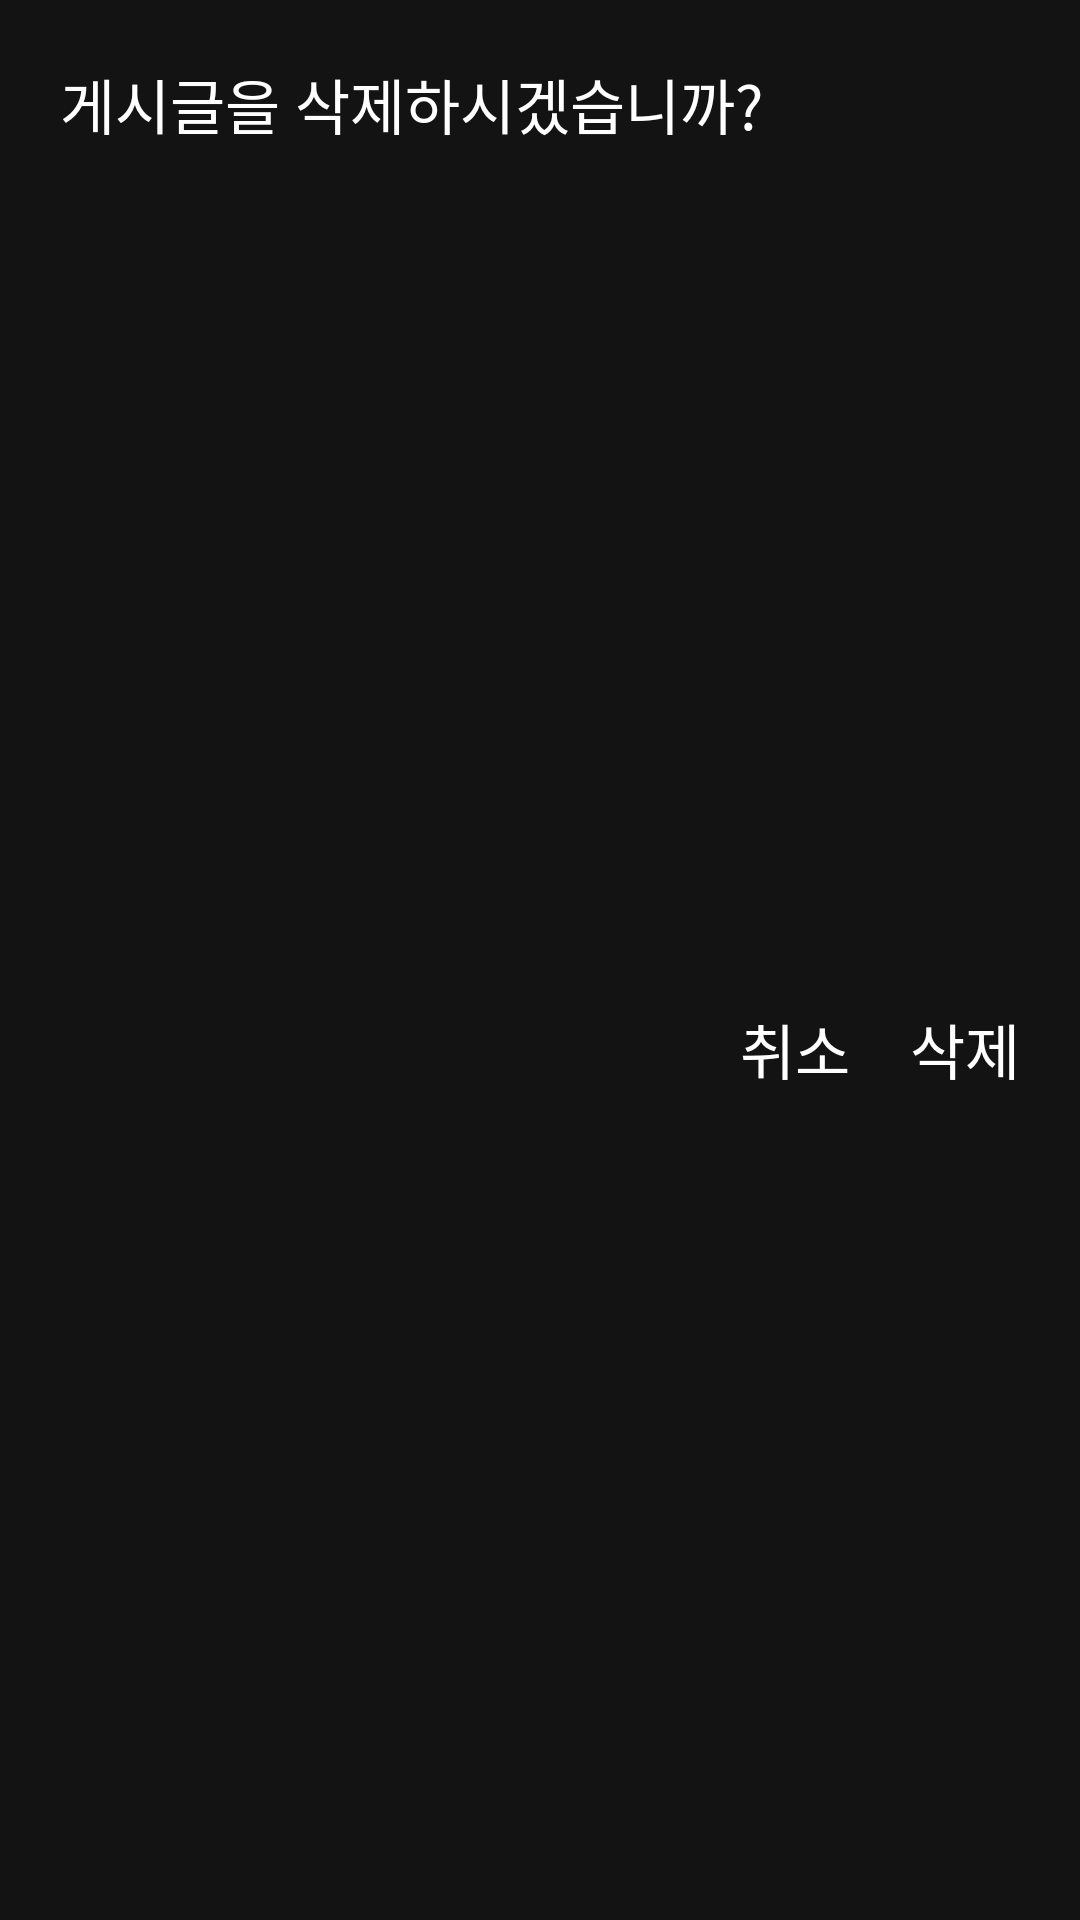

Layout XML and referenced resources for this Android screen:
<!-- AndroidManifest.xml: application theme Theme.WorldChat -->
<!-- res/layout/dialog_remove.xml -->
<?xml version="1.0" encoding="utf-8"?>
<androidx.constraintlayout.widget.ConstraintLayout xmlns:android="http://schemas.android.com/apk/res/android"
    android:layout_width="300dp"
    xmlns:app="http://schemas.android.com/apk/res-auto"
    android:background="@color/gray"
    android:padding="20dp"
    android:layout_height="wrap_content">

    <TextView
        android:id="@+id/question_text"
        android:layout_width="wrap_content"
        android:layout_height="wrap_content"
        android:textColor="@color/white"
        android:textSize="20sp"
        app:layout_constraintTop_toTopOf="parent"
        app:layout_constraintStart_toStartOf="parent"
        app:layout_constraintStart_toEndOf="parent"
        android:text="@string/dialog_question" />

    <TextView
        android:id="@+id/cancel_button"
        android:layout_width="wrap_content"
        android:layout_height="wrap_content"
        android:textColor="@color/white"
        android:textSize="20sp"
        android:layout_marginTop="30dp"
        app:layout_constraintEnd_toStartOf="@+id/remove_button"
        android:layout_marginEnd="20dp"
        app:layout_constraintTop_toBottomOf="@+id/question_text"
        app:layout_constraintBottom_toBottomOf="parent"
        android:text="@string/cancel" />

    <TextView
        android:id="@+id/remove_button"
        android:layout_width="wrap_content"
        android:layout_height="wrap_content"
        android:textColor="@color/white"
        android:layout_marginTop="30dp"
        android:textSize="20sp"
        app:layout_constraintEnd_toEndOf="parent"
        app:layout_constraintTop_toBottomOf="@+id/question_text"
        app:layout_constraintBottom_toBottomOf="parent"
        android:text="@string/remove" />

</androidx.constraintlayout.widget.ConstraintLayout>
<!-- resources referenced by this layout -->
<resources>
  <color name="gray">#131313</color>
  <color name="white">#FFFFFFFF</color>
  <string name="cancel">취소</string>
  <string name="dialog_question">게시글을 삭제하시겠습니까?</string>
  <string name="remove">삭제</string>
  <style name="Theme.WorldChat" parent="Theme.AppCompat.Light.NoActionBar">
          
          <item name="colorPrimary">@color/purple_500</item>
          <item name="colorPrimaryVariant">@color/purple_700</item>
          <item name="colorOnPrimary">@color/white</item>
          
          <item name="colorSecondary">@color/teal_200</item>
          <item name="colorSecondaryVariant">@color/teal_700</item>
          <item name="colorOnSecondary">@color/black</item>
          
          <item name="android:statusBarColor" tools:targetApi="l">@color/black</item>
          
          <item name="android:windowBackground">@color/black</item>
      </style>
  <color name="purple_500">#FF6200EE</color>
  <color name="purple_700">#FF3700B3</color>
  <color name="teal_200">#FF03DAC5</color>
  <color name="teal_700">#FF018786</color>
  <color name="black">#FF000000</color>
</resources>
